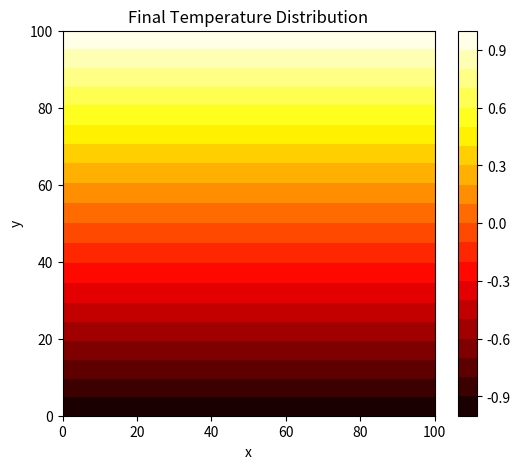
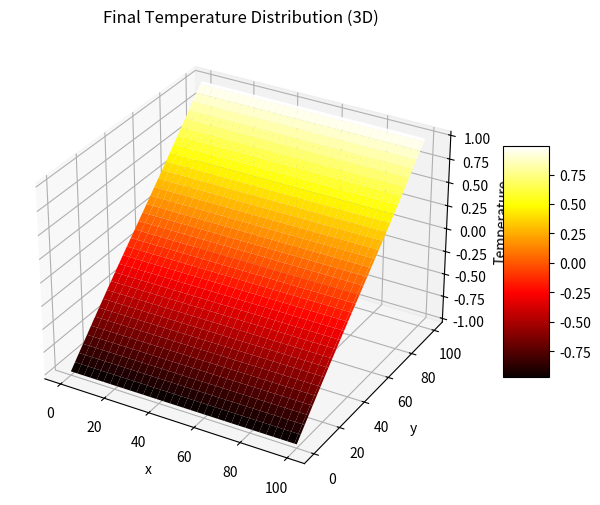

Generate these figures, in order, with matplotlib:
import numpy as np
import matplotlib.pyplot as plt
from tqdm import tqdm
from mpl_toolkits.mplot3d import Axes3D
import matplotlib.animation as animation

# Lattice definitions (D2Q9)
c = np.array([[0, 0], [1, 0], [0, 1], [-1, 0], [0, -1], [1, 1], [-1, 1], [-1, -1], [1, -1]])
t = np.array([4/9, 1/9, 1/9, 1/9, 1/9, 1/36, 1/36, 1/36, 1/36])
cs2 = 1/3  # Speed of sound squared

# Simulation parameters
m = 100
nx, ny = m + 1, m + 1  # Grid size (101x101 including boundaries)
T_top = 1.0   # Top wall temperature
T_bottom = -1.0  # Bottom wall temperature
nu = 0.2  # Viscosity (for reference, not used directly here)
Pr = 0.71  # Prandtl number
# D = nu / Pr  # Diffusion coefficient (thermal conductivity)
D = 0.1
omega_s = 1 / (3 * D + 0.5)  # Relaxation parameter for temperature (BGK)

n_steps = 10000  # Number of iterations

# Initialize distribution function for temperature
g = np.zeros((9, nx, ny))

# Set initial conditions: uniform initial temperature of 0 across width
for k in range(9):
    g[k] = 0.0

# Collision step with BGK for temperature
def collision(g):
    chi = np.sum(g, axis=0)  # Macroscopic temperature
    geq = np.zeros_like(g)
    for k in range(9):
        geq[k] = t[k] * chi  # Equilibrium distribution
    g_star = g * (1 - omega_s) + omega_s * geq
    return g_star, chi

# Streaming step
def stream(g):
    for k in range(1, 9):  # Skip k=0 (no movement)
        g[k] = np.roll(g[k], shift=c[k], axis=(0, 1))
    return g

# Apply boundary conditions for temperature
def apply_boundary_conditions(g):
    # Periodic boundary conditions on left and right walls for uniformity across width
    g[1, 0, :] = g[1, -2, :]  # Left wall copies from second-to-last column
    g[5, 0, :] = g[5, -2, :]
    g[8, 0, :] = g[8, -2, :]
    g[3, -1, :] = g[3, 1, :]  # Right wall copies from second column
    g[7, -1, :] = g[7, 1, :]
    g[6, -1, :] = g[6, 1, :]
    
    # Bottom wall (y=0): chi = T_bottom (-1)
    chi_bottom = T_bottom
    g[2, :, 0] = 2 * chi_bottom / 9 - g[4, :, 0]  # Upward direction
    g[5, :, 0] = chi_bottom / 18 - g[7, :, 0]
    g[6, :, 0] = chi_bottom / 18 - g[8, :, 0]
    
    # Top wall (y=m): chi = T_top (1)
    chi_top = T_top
    g[4, :, -1] = 2 * chi_top / 9 - g[2, :, -1]  # Downward direction
    g[7, :, -1] = chi_top / 18 - g[5, :, -1]
    g[8, :, -1] = chi_top / 18 - g[6, :, -1]
    
    return g

# Main simulation loop
print("Running heat simulation...")
chi_snapshots = []
snapshot_interval = 50
for tn in tqdm(range(n_steps)):
    g, chi = collision(g)
    g = stream(g)
    g = apply_boundary_conditions(g)
    
    if tn % snapshot_interval == 0:
        chi_snapshots.append(chi.copy())

# Animation setup
# fig, ax = plt.subplots(figsize=(6, 5))
# x = np.arange(nx)
# y = np.arange(ny)
# X, Y = np.meshgrid(x, y)

# # Initial plot
# contour_chi = ax.contourf(X, Y, chi_snapshots[0].T, levels=20, cmap='hot')
# ax.set_title('Temperature Distribution')
# ax.set_xlabel('x')
# ax.set_ylabel('y')
# plt.colorbar(contour_chi, ax=ax)

# # Update function for animation
# def update(frame):
#     ax.clear()
#     contour = ax.contourf(X, Y, chi_snapshots[frame].T, levels=20, cmap='hot')
#     ax.set_title(f'Temperature Distribution (Step {frame * snapshot_interval})')
#     ax.set_xlabel('x')
#     ax.set_ylabel('y')
#     return contour,

# # Create animation
# ani = animation.FuncAnimation(fig, update, frames=len(chi_snapshots), interval=100, blit=False)

# plt.show()

fig, ax = plt.subplots(figsize=(6, 5))
x = np.arange(nx)
y = np.arange(ny)
X, Y = np.meshgrid(x, y)

contour_chi = ax.contourf(X, Y, chi_snapshots[-1].T, levels=20, cmap='hot')
ax.set_title('Final Temperature Distribution')
ax.set_xlabel('x')
ax.set_ylabel('y')
plt.colorbar(contour_chi, ax=ax)
# plt.show()


fig = plt.figure(figsize=(8, 6))
ax = fig.add_subplot(111, projection='3d')

# Plot the surface
surf = ax.plot_surface(X, Y, chi_snapshots[-1].T, cmap='hot', edgecolor='none')

ax.set_title('Final Temperature Distribution (3D)')
ax.set_xlabel('x')
ax.set_ylabel('y')
ax.set_zlabel('Temperature')
fig.colorbar(surf, ax=ax, shrink=0.5, aspect=5)

plt.show()
